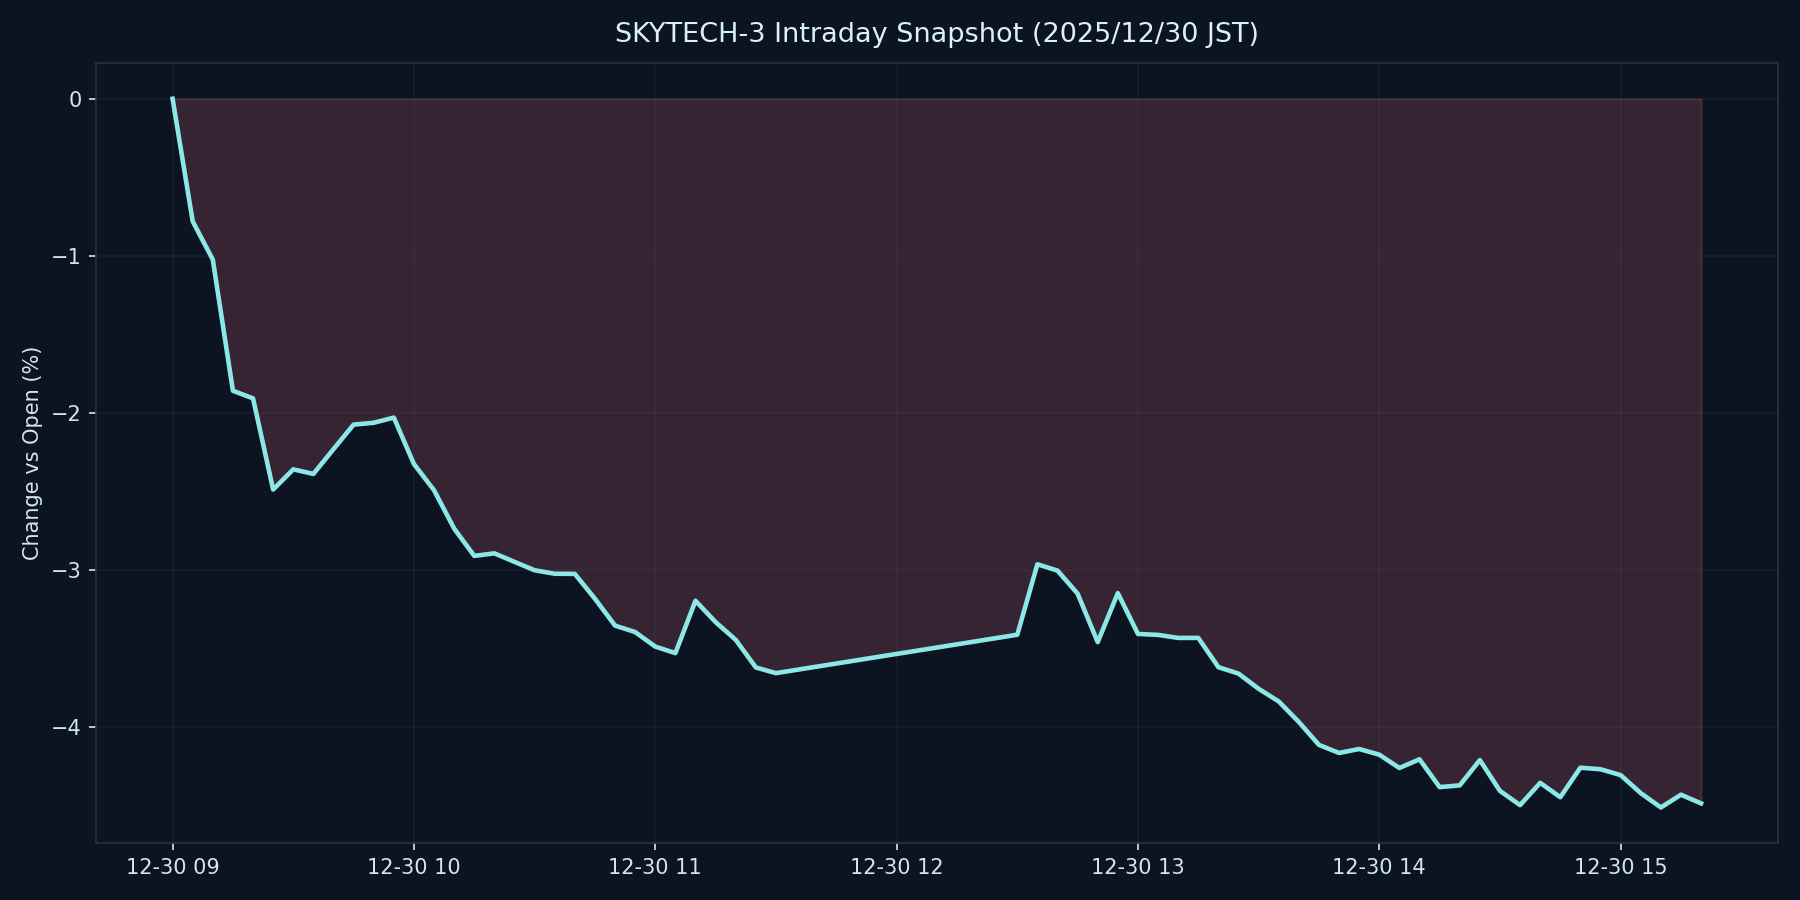

Data behind this chart, as committed beside it:
datetime_jst, pct
2025-12-30 09:00:00+09:00, 0.000000
2025-12-30 09:05:00+09:00, -0.7807
2025-12-30 09:10:00+09:00, -1.025
2025-12-30 09:15:00+09:00, -1.86
2025-12-30 09:20:00+09:00, -1.909
2025-12-30 09:25:00+09:00, -2.49
2025-12-30 09:30:00+09:00, -2.361
2025-12-30 09:35:00+09:00, -2.39
2025-12-30 09:40:00+09:00, -2.232
2025-12-30 09:45:00+09:00, -2.076
2025-12-30 09:50:00+09:00, -2.064
2025-12-30 09:55:00+09:00, -2.031
2025-12-30 10:00:00+09:00, -2.327
2025-12-30 10:05:00+09:00, -2.494
2025-12-30 10:10:00+09:00, -2.738
2025-12-30 10:15:00+09:00, -2.912
2025-12-30 10:20:00+09:00, -2.896
2025-12-30 10:25:00+09:00, -2.95
2025-12-30 10:30:00+09:00, -3.004
2025-12-30 10:35:00+09:00, -3.026
2025-12-30 10:40:00+09:00, -3.027
2025-12-30 10:45:00+09:00, -3.185
2025-12-30 10:50:00+09:00, -3.356
2025-12-30 10:55:00+09:00, -3.398
2025-12-30 11:00:00+09:00, -3.49
2025-12-30 11:05:00+09:00, -3.532
2025-12-30 11:10:00+09:00, -3.198
2025-12-30 11:15:00+09:00, -3.334
2025-12-30 11:20:00+09:00, -3.447
2025-12-30 11:25:00+09:00, -3.623
2025-12-30 11:30:00+09:00, -3.659
2025-12-30 12:30:00+09:00, -3.415
2025-12-30 12:35:00+09:00, -2.966
2025-12-30 12:40:00+09:00, -3.006
2025-12-30 12:45:00+09:00, -3.153
2025-12-30 12:50:00+09:00, -3.462
2025-12-30 12:55:00+09:00, -3.149
2025-12-30 13:00:00+09:00, -3.41
2025-12-30 13:05:00+09:00, -3.416
2025-12-30 13:10:00+09:00, -3.435
2025-12-30 13:15:00+09:00, -3.435
2025-12-30 13:20:00+09:00, -3.621
2025-12-30 13:25:00+09:00, -3.662
2025-12-30 13:30:00+09:00, -3.759
2025-12-30 13:35:00+09:00, -3.84
2025-12-30 13:40:00+09:00, -3.97
2025-12-30 13:45:00+09:00, -4.117
2025-12-30 13:50:00+09:00, -4.168
2025-12-30 13:55:00+09:00, -4.143
2025-12-30 14:00:00+09:00, -4.179
2025-12-30 14:05:00+09:00, -4.263
2025-12-30 14:10:00+09:00, -4.208
2025-12-30 14:15:00+09:00, -4.385
2025-12-30 14:20:00+09:00, -4.374
2025-12-30 14:25:00+09:00, -4.213
2025-12-30 14:30:00+09:00, -4.409
2025-12-30 14:35:00+09:00, -4.5
2025-12-30 14:40:00+09:00, -4.358
2025-12-30 14:45:00+09:00, -4.45
2025-12-30 14:50:00+09:00, -4.262
... 6 more rows
